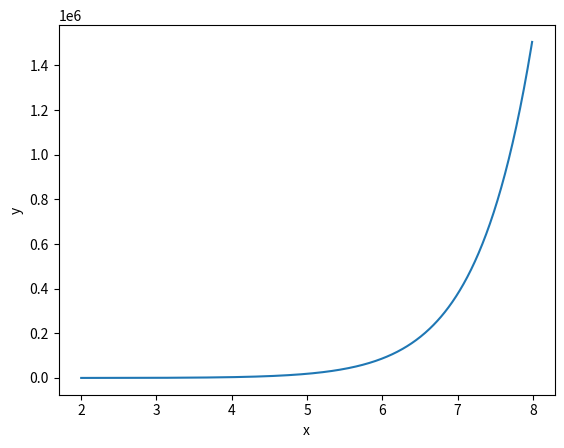

This chart was generated by the following Python code:
# -*- coding: utf-8 -*-
"""Salinan dari Untitled3.ipynb

Automatically generated by Colaboratory.

Original file is located at
    https://colab.research.google.com/<link-removed>
"""

# Import needed functions."
import numpy as np
from scipy import integrate
import matplotlib.pyplot as plotlib

# Define parameters.
x_start = 2
x_stop = 8
x_steps_interval = 0.01

# Define an array of data points.
x_values = np.arange(x_start, x_stop, x_steps_interval)
y_values = ((x_values)**3)*np.exp(x_values)

# Plot the function curve.
plotlib.plot(x_values, y_values)

# Define a lambda function for integration over x values.
integration_function = lambda x: ((x)**3)*np.exp(x)

# Calculate the integral.
integral, error = integrate.quad(integration_function, x_start, x_stop)

# Print the integration results.
print("Integral Value:")
print(integral)
print("Integration Error:")
print(error)

# Display the plot.
plotlib.xlabel('x')
plotlib.ylabel('y')
plotlib.show()